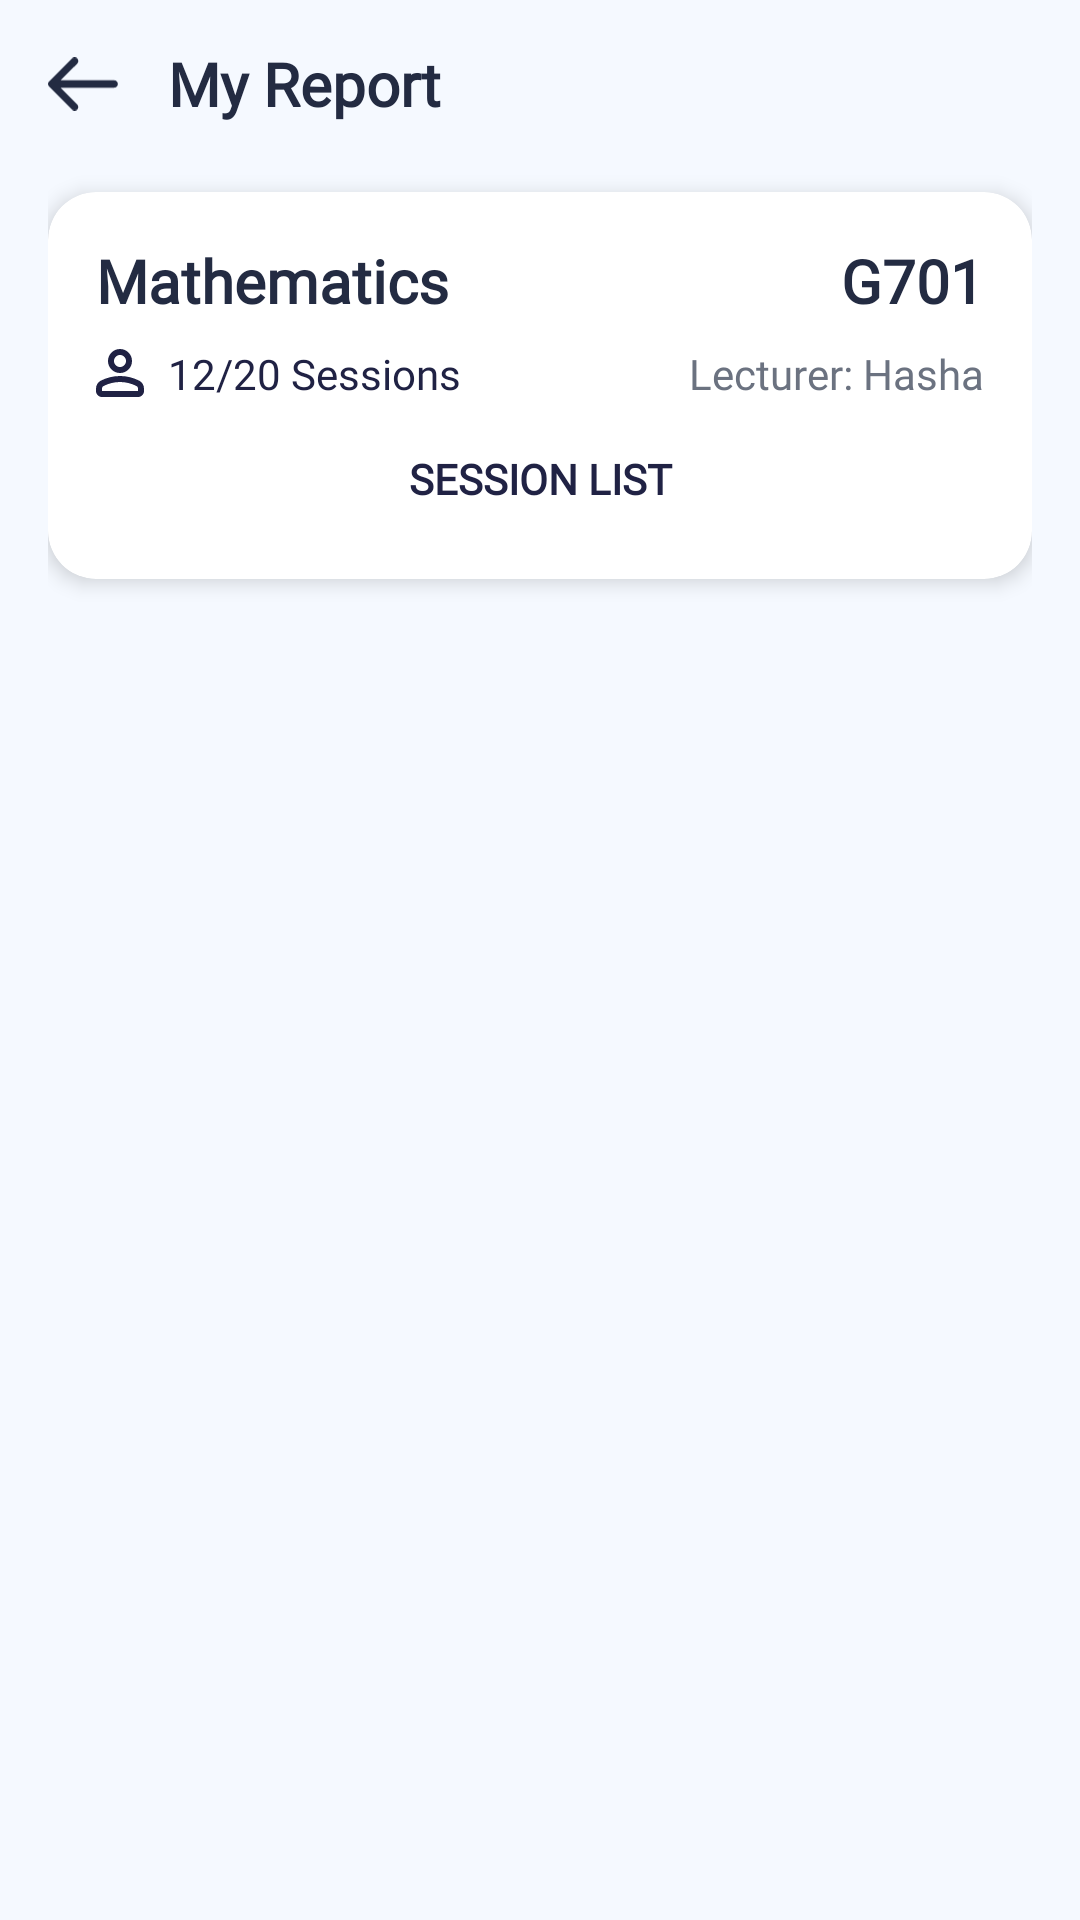

Here is an Android app screen rendered from its layout file. Give the layout XML and the strings, colors and styles it references.
<!-- AndroidManifest.xml: application theme Theme.Zentry -->
<!-- res/layout/fragment_student_report_list_session.xml -->
<?xml version="1.0" encoding="utf-8"?>
<FrameLayout xmlns:android="http://schemas.android.com/apk/res/android"
    xmlns:app="http://schemas.android.com/apk/res-auto"
    android:id="@+id/flStudentReportListSessionRoot"
    android:layout_width="match_parent"
    android:layout_height="match_parent"
    android:background="#F5F9FF"
    android:fitsSystemWindows="true">

    <LinearLayout
        android:id="@+id/svStudentReportListSessionContent"
        android:layout_width="match_parent"
        android:layout_height="match_parent"
        android:background="@android:color/transparent"
        android:orientation="vertical"
        android:padding="16dp"
        android:paddingTop="?attr/actionBarSize">

        
        <com.google.android.material.card.MaterialCardView
            android:id="@+id/cardStudentReportListSessionHeader"
            android:layout_width="match_parent"
            android:layout_height="wrap_content"
            android:layout_marginTop="48dp"
            android:layout_marginBottom="16dp"
            app:cardBackgroundColor="#FFFFFF"
            app:cardCornerRadius="16dp"
            app:cardElevation="4dp"
            app:strokeColor="#FFFFFF">

            <LinearLayout
                android:id="@+id/llStudentReportListSessionHeaderContent"
                android:layout_width="match_parent"
                android:layout_height="wrap_content"
                android:orientation="vertical"
                android:padding="16dp">

                
                <LinearLayout
                    android:layout_width="match_parent"
                    android:layout_height="wrap_content"
                    android:orientation="horizontal"
                    android:gravity="center_vertical">

                    <TextView
                        android:id="@+id/tvStudentReportListSessionSubject"
                        android:fontFamily="@font/jostsemibold"
                        android:layout_width="0dp"
                        android:layout_height="wrap_content"
                        android:layout_weight="1"
                        android:text="Mathematics"
                        android:textColor="#232B42"
                        android:textSize="20sp"
                        android:textStyle="bold" />

                    <TextView
                        android:id="@+id/tvStudentReportListSessionGrade"
                        android:layout_width="wrap_content"
                        android:layout_height="wrap_content"
                        android:fontFamily="@font/mulishbold"
                        android:text="G701"
                        android:textColor="#232B42"
                        android:textSize="20sp"
                        android:textStyle="bold" />

                </LinearLayout>

                
                <LinearLayout
                    android:id="@+id/llStudentReportListSessionStats"
                    android:layout_width="match_parent"
                    android:layout_height="wrap_content"
                    android:orientation="horizontal"
                    android:layout_marginTop="8dp">

                    <LinearLayout
                        android:id="@+id/llStudentReportListSessionCount"
                        android:layout_width="0dp"
                        android:layout_height="wrap_content"
                        android:layout_weight="1"
                        android:orientation="horizontal"
                        android:gravity="center_vertical">

                        <ImageView
                            android:id="@+id/ivStudentReportListSessionIcon"
                            android:layout_width="16dp"
                            android:layout_height="16dp"
                            android:src="@drawable/ic_student"
                            app:tint="#202244" />

                        <TextView
                            android:id="@+id/tvStudentReportListSessionCount"
                            android:fontFamily="@font/mulishextrabold"
                            android:layout_width="wrap_content"
                            android:layout_height="wrap_content"
                            android:layout_marginStart="8dp"
                            android:text="12/20 Sessions"
                            android:textSize="14sp"
                            android:textColor="#202244"/>
                    </LinearLayout>

                    
                    <TextView
                        android:id="@+id/tvStudentReportListSessionLecturer"
                        android:layout_width="wrap_content"
                        android:layout_height="wrap_content"
                        android:fontFamily="@font/jostsemibold"
                        android:text="Lecturer: Hasha"
                        android:textColor="#6B7280"
                        android:textSize="14sp" />

                </LinearLayout>


                
                <ProgressBar
                    android:id="@+id/progressLoading"
                    android:layout_width="wrap_content"
                    android:layout_height="wrap_content"
                    android:layout_gravity="center"
                    android:indeterminateTint="#0961F5"
                    android:layout_marginVertical="16dp"
                    android:visibility="gone" />

                <TextView
                    android:id="@+id/tvStudentReportListSessionLabel"
                    android:layout_width="match_parent"
                    android:layout_height="wrap_content"
                    android:layout_marginTop="16dp"
                    android:fontFamily="@font/mulishextrabold"
                    android:gravity="center"
                    android:text="SESSION LIST"
                    android:textColor="#202244"
                    android:textSize="14sp"
                    android:textStyle="bold" />

                
                <androidx.recyclerview.widget.RecyclerView
                    android:id="@+id/rvSessions"
                    android:layout_width="match_parent"
                    android:layout_height="wrap_content"
                    android:layout_marginTop="8dp"
                    android:nestedScrollingEnabled="false" />

                
                <LinearLayout
                    android:id="@+id/layoutEmptyState"
                    android:layout_width="match_parent"
                    android:layout_height="wrap_content"
                    android:gravity="center"
                    android:orientation="vertical"
                    android:padding="32dp"
                    android:visibility="gone">

                    <TextView
                        android:layout_width="wrap_content"
                        android:layout_height="wrap_content"
                        android:text="No sessions found"
                        android:textColor="#666666"
                        android:textSize="16sp" />

                    <TextView
                        android:layout_width="wrap_content"
                        android:layout_height="wrap_content"
                        android:layout_marginTop="8dp"
                        android:text="Session data will appear here"
                        android:textColor="#999999"
                        android:textSize="14sp" />

                </LinearLayout>

            </LinearLayout>
        </com.google.android.material.card.MaterialCardView>

    </LinearLayout>

    
    <LinearLayout
        android:id="@+id/llStudentReportListSessionToolbar"
        android:layout_width="match_parent"
        android:layout_height="?attr/actionBarSize"
        android:background="@android:color/transparent"
        android:elevation="4dp"
        android:gravity="center_vertical"
        android:orientation="horizontal"
        android:paddingStart="16dp"
        android:paddingEnd="16dp">

        <ImageView
            android:id="@+id/ivStudentReportListSessionBack"
            android:layout_width="24dp"
            android:layout_height="24dp"
            android:contentDescription="Back"
            android:src="@drawable/ic_arrow_back"
            app:tint="#232B42" />

        <TextView
            android:id="@+id/tvStudentReportListSessionTitle"
            android:layout_width="wrap_content"
            android:layout_height="wrap_content"
            android:layout_marginStart="16dp"
            android:fontFamily="@font/jostsemibold"
            android:text="My Report"
            android:textColor="#232B42"
            android:textSize="20sp"
            android:textStyle="bold" />
    </LinearLayout>
</FrameLayout>
<!-- resources referenced by this layout -->
<resources>
  <!-- drawable ic_arrow_back (drawable) -->
  <vector xmlns:android="http://schemas.android.com/apk/res/android"
      android:width="27dp"
      android:height="20dp"
      android:viewportWidth="27"
      android:viewportHeight="20">
    <path
        android:pathData="M26.207,10C26.207,10.758 25.586,11.379 24.828,11.379H4.69L10.931,17.655C11.483,18.207 11.483,19.069 10.931,19.62C10.689,19.863 10.345,20 9.965,20C9.62,20 9.241,19.863 9,19.587L0.413,10.966C-0.138,10.413 -0.138,9.551 0.413,9.034L9,0.413C9.551,-0.138 10.413,-0.138 10.966,0.413C11.516,0.965 11.516,1.828 10.966,2.378L4.69,8.62H24.828C25.586,8.62 26.207,9.241 26.207,10Z"
        android:fillColor="#202244"
        android:fillType="evenOdd"/>
  </vector>
  <!-- drawable ic_student (drawable) -->
  <vector xmlns:android="http://schemas.android.com/apk/res/android"
      android:width="12dp"
      android:height="12dp"
      android:viewportWidth="12"
      android:viewportHeight="12">
    <path
        android:pathData="M6,6C5.175,6 4.469,5.706 3.881,5.119C3.294,4.531 3,3.825 3,3C3,2.175 3.294,1.469 3.881,0.881C4.469,0.294 5.175,0 6,0C6.825,0 7.531,0.294 8.119,0.881C8.706,1.469 9,2.175 9,3C9,3.825 8.706,4.531 8.119,5.119C7.531,5.706 6.825,6 6,6ZM0,10.5V9.9C0,9.475 0.109,9.085 0.329,8.729C0.548,8.373 0.838,8.101 1.2,7.912C1.975,7.525 2.763,7.234 3.563,7.041C4.363,6.847 5.175,6.751 6,6.75C6.825,6.749 7.637,6.846 8.438,7.041C9.238,7.235 10.025,7.526 10.8,7.912C11.163,8.1 11.453,8.372 11.672,8.729C11.891,9.085 12,9.476 12,9.9V10.5C12,10.913 11.853,11.266 11.56,11.56C11.266,11.854 10.913,12 10.5,12H1.5C1.087,12 0.734,11.853 0.441,11.56C0.147,11.266 0.001,10.913 0,10.5ZM1.5,10.5H10.5V9.9C10.5,9.762 10.466,9.637 10.397,9.525C10.329,9.413 10.238,9.325 10.125,9.262C9.45,8.925 8.769,8.672 8.081,8.503C7.394,8.335 6.7,8.25 6,8.25C5.3,8.25 4.606,8.334 3.919,8.503C3.231,8.673 2.55,8.926 1.875,9.262C1.763,9.325 1.672,9.413 1.603,9.525C1.534,9.637 1.5,9.762 1.5,9.9V10.5ZM6,4.5C6.412,4.5 6.766,4.353 7.06,4.06C7.354,3.766 7.501,3.413 7.5,3C7.499,2.587 7.353,2.234 7.06,1.941C6.767,1.648 6.413,1.501 6,1.5C5.587,1.499 5.234,1.646 4.941,1.941C4.648,2.236 4.502,2.589 4.5,3C4.498,3.411 4.646,3.764 4.941,4.06C5.236,4.355 5.589,4.502 6,4.5Z"
        android:fillColor="#000000"/>
  </vector>
  <style name="Theme.Zentry" parent="Theme.AppCompat.Light.DarkActionBar">
          
          <item name="colorPrimary">@color/purple_500</item>
          <item name="colorPrimaryVariant">@color/purple_700</item>
          <item name="colorOnPrimary">@color/white</item>
          
          <item name="colorSecondary">@color/teal_200</item>
          <item name="colorSecondaryVariant">@color/teal_700</item>
          <item name="colorOnSecondary">@color/black</item>
      </style>
  <color name="purple_500">#FF6200EE</color>
  <color name="purple_700">#FF3700B3</color>
  <color name="white">#FFFFFFFF</color>
  <color name="teal_200">#FF03DAC5</color>
  <color name="teal_700">#FF018786</color>
  <color name="black">#FF000000</color>
</resources>
